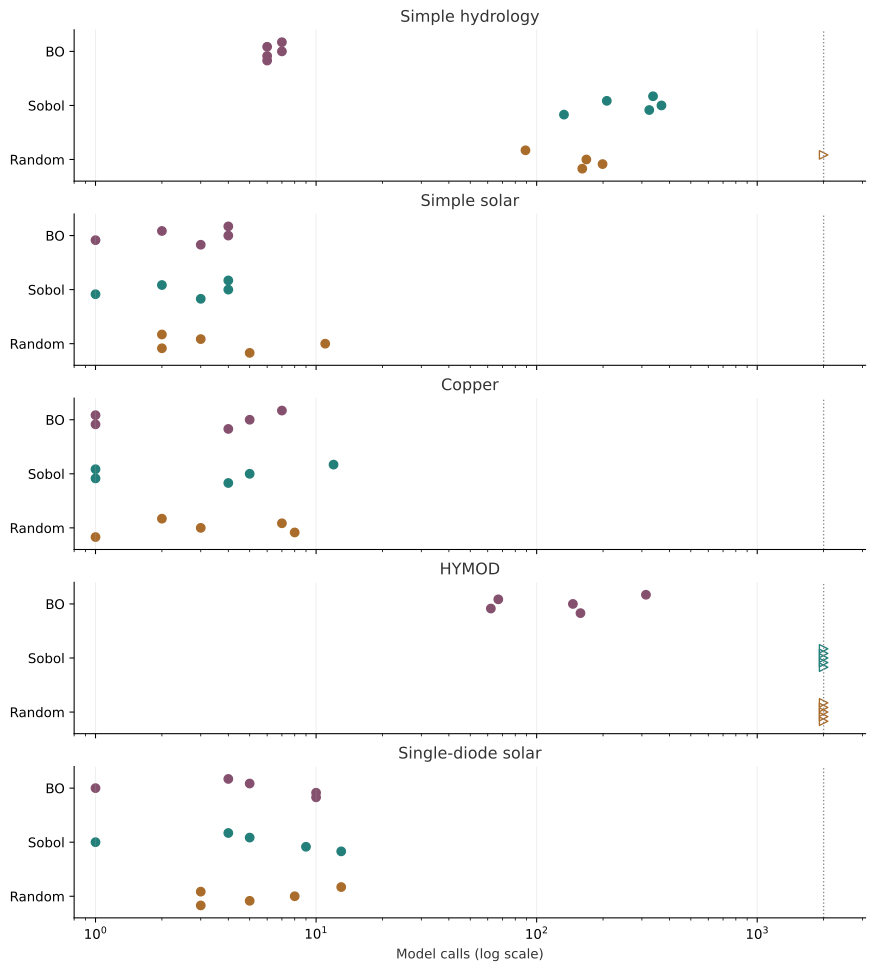

Source data for this figure (header and first rows):
domain, method, seed, evaluations, target_reached, stop_reason, target
hydro, random, 3, 161, True, target_reached, 2.169
hydro, random, 4, 199, True, target_reached, 2.169
hydro, random, 5, 168, True, target_reached, 2.169
hydro, random, 6, 2000, False, evaluation_cap, 2.169
hydro, random, 7, 89, True, target_reached, 2.169
hydro, sobol, 3, 133, True, target_reached, 2.169
hydro, sobol, 4, 324, True, target_reached, 2.169
hydro, sobol, 5, 368, True, target_reached, 2.169
hydro, sobol, 6, 208, True, target_reached, 2.169
hydro, sobol, 7, 337, True, target_reached, 2.169
hydro, bo, 3, 6, True, target_reached, 2.169
hydro, bo, 4, 6, True, target_reached, 2.169
hydro, bo, 5, 7, True, target_reached, 2.169
hydro, bo, 6, 6, True, target_reached, 2.169
hydro, bo, 7, 7, True, target_reached, 2.169
solar, random, 3, 5, True, target_reached, 183.8
solar, random, 4, 2, True, target_reached, 183.8
solar, random, 5, 11, True, target_reached, 183.8
solar, random, 6, 3, True, target_reached, 183.8
solar, random, 7, 2, True, target_reached, 183.8
solar, sobol, 3, 3, True, target_reached, 183.8
solar, sobol, 4, 1, True, target_reached, 183.8
solar, sobol, 5, 4, True, target_reached, 183.8
solar, sobol, 6, 2, True, target_reached, 183.8
solar, sobol, 7, 4, True, target_reached, 183.8
solar, bo, 3, 3, True, target_reached, 183.8
solar, bo, 4, 1, True, target_reached, 183.8
solar, bo, 5, 4, True, target_reached, 183.8
solar, bo, 6, 2, True, target_reached, 183.8
solar, bo, 7, 4, True, target_reached, 183.8
copper, random, 3, 1, True, target_reached, 0.2058
copper, random, 4, 8, True, target_reached, 0.2058
copper, random, 5, 3, True, target_reached, 0.2058
copper, random, 6, 7, True, target_reached, 0.2058
copper, random, 7, 2, True, target_reached, 0.2058
copper, sobol, 3, 4, True, target_reached, 0.2058
copper, sobol, 4, 1, True, target_reached, 0.2058
copper, sobol, 5, 5, True, target_reached, 0.2058
copper, sobol, 6, 1, True, target_reached, 0.2058
copper, sobol, 7, 12, True, target_reached, 0.2058
copper, bo, 3, 4, True, target_reached, 0.2058
copper, bo, 4, 1, True, target_reached, 0.2058
copper, bo, 5, 5, True, target_reached, 0.2058
copper, bo, 6, 1, True, target_reached, 0.2058
copper, bo, 7, 7, True, target_reached, 0.2058
hymod, random, 3, 2000, False, evaluation_cap, 1.138
hymod, random, 4, 2000, False, evaluation_cap, 1.138
hymod, random, 5, 2000, False, evaluation_cap, 1.138
hymod, random, 6, 2000, False, evaluation_cap, 1.138
hymod, random, 7, 2000, False, evaluation_cap, 1.138
hymod, sobol, 3, 2000, False, evaluation_cap, 1.138
hymod, sobol, 4, 2000, False, evaluation_cap, 1.138
hymod, sobol, 5, 2000, False, evaluation_cap, 1.138
hymod, sobol, 6, 2000, False, evaluation_cap, 1.138
hymod, sobol, 7, 2000, False, evaluation_cap, 1.138
hymod, bo, 3, 158, True, target_reached, 1.138
hymod, bo, 4, 62, True, target_reached, 1.138
hymod, bo, 5, 146, True, target_reached, 1.138
hymod, bo, 6, 67, True, target_reached, 1.138
hymod, bo, 7, 313, True, target_reached, 1.138
... 15 more rows
